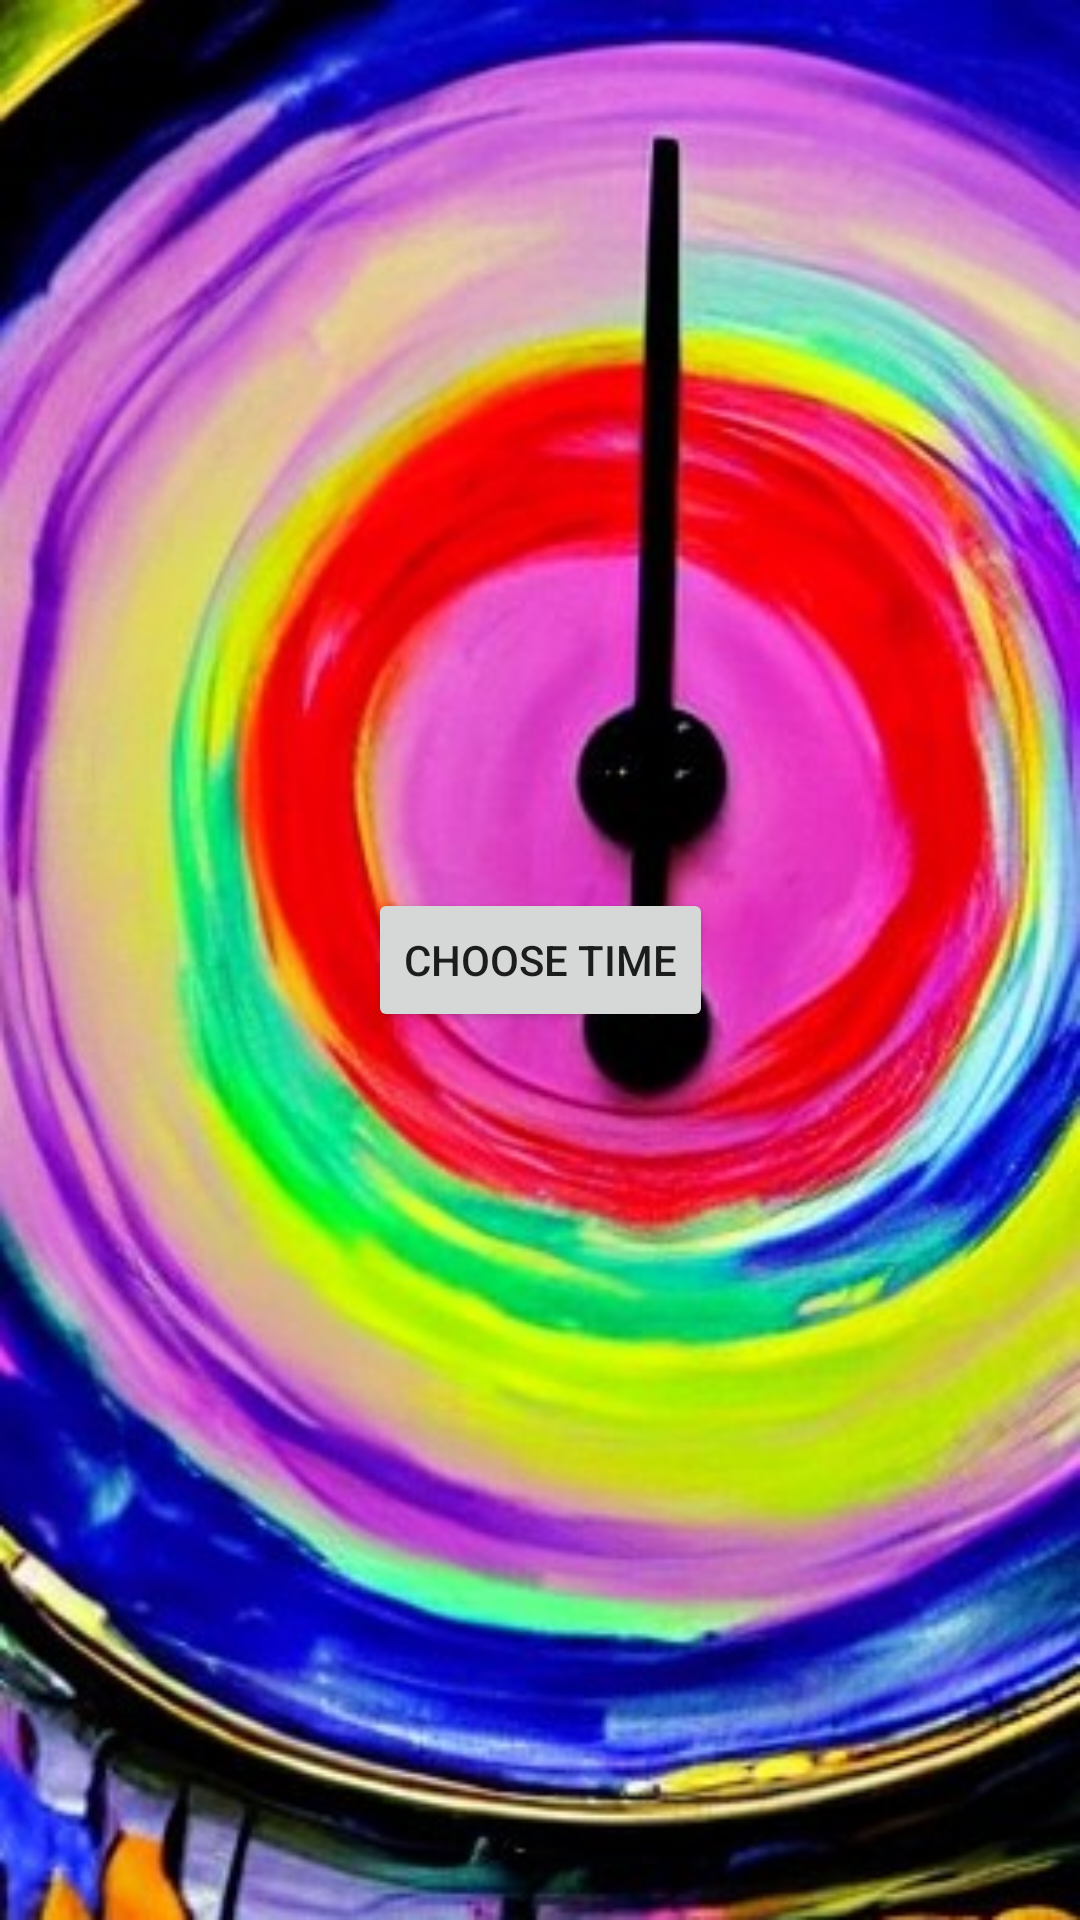

Produce the Android XML layout that renders to this screen, including the resource entries it uses.
<!-- AndroidManifest.xml: application theme AppTheme -->
<!-- res/layout/fragment_set_notification.xml -->
<?xml version="1.0" encoding="utf-8"?>
<layout xmlns:app="http://schemas.android.com/apk/res-auto">

    <data>
        <variable
            name="suggestion"
            type="com.example.android.boredombuddy.data.Suggestion" />
    </data>
    <androidx.constraintlayout.widget.ConstraintLayout xmlns:tools="http://schemas.android.com/tools"
        xmlns:android="http://schemas.android.com/apk/res/android"
        android:layout_width="match_parent"
        android:layout_height="match_parent"
        tools:context=".setNotification.SetNotification"
        android:background="@drawable/set_notification_background">

        <TextView
            android:layout_width="wrap_content"
            android:layout_height="wrap_content"
            android:text="@{suggestion.activity}"
            android:textSize="28sp"
            tools:text="GO TO THE MALL"
            app:layout_constraintTop_toTopOf="parent"
            app:layout_constraintStart_toStartOf="parent"
            app:layout_constraintEnd_toEndOf="parent"/>

        <Button
            android:id="@+id/button"
            android:layout_width="wrap_content"
            android:layout_height="wrap_content"
            app:layout_constraintStart_toStartOf="parent"
            app:layout_constraintEnd_toEndOf="parent"
            app:layout_constraintTop_toTopOf="parent"
            app:layout_constraintBottom_toBottomOf="parent"
            android:text="CHOOSE TIME"/>





    </androidx.constraintlayout.widget.ConstraintLayout>
</layout>
<!-- resources referenced by this layout -->
<resources>
  <!-- drawable set_notification_background: jpg bitmap (drawable, 47124 bytes) -->
</resources>
